Image classification data set "LLaVA_CLIP" (Julian075/LLaVA_CLIP on GitHub). Class labels (11): bird, bobcat, cat, coyote, dog, opossum, rabbit, raccoon, rodent, skunk, squirrel.

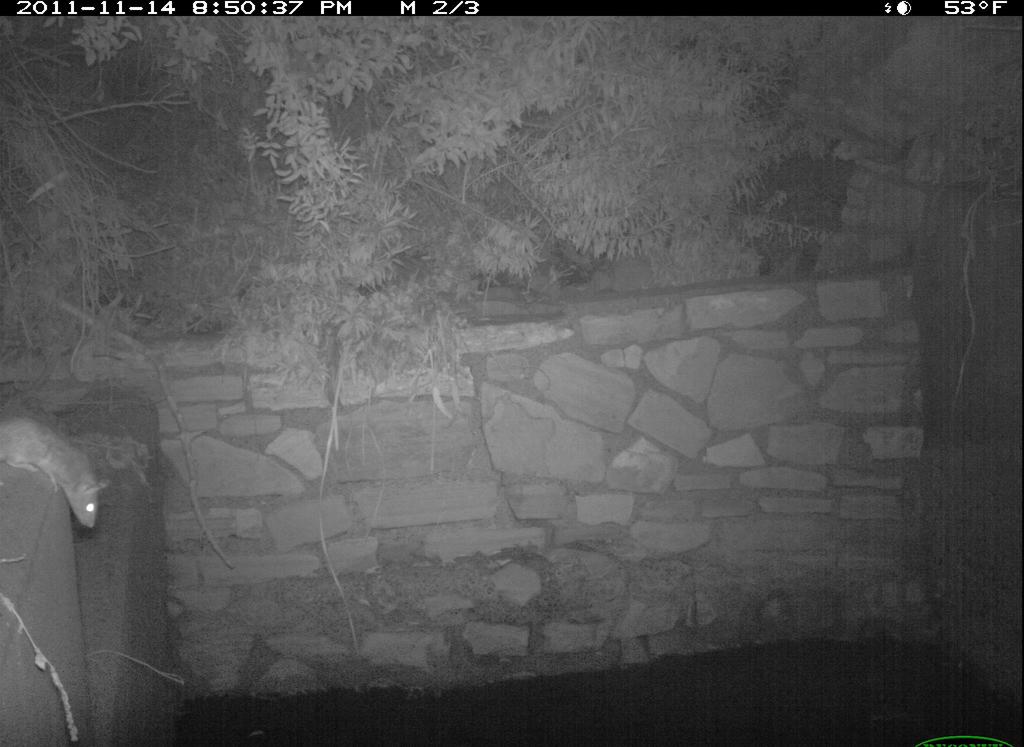
Label: rodent

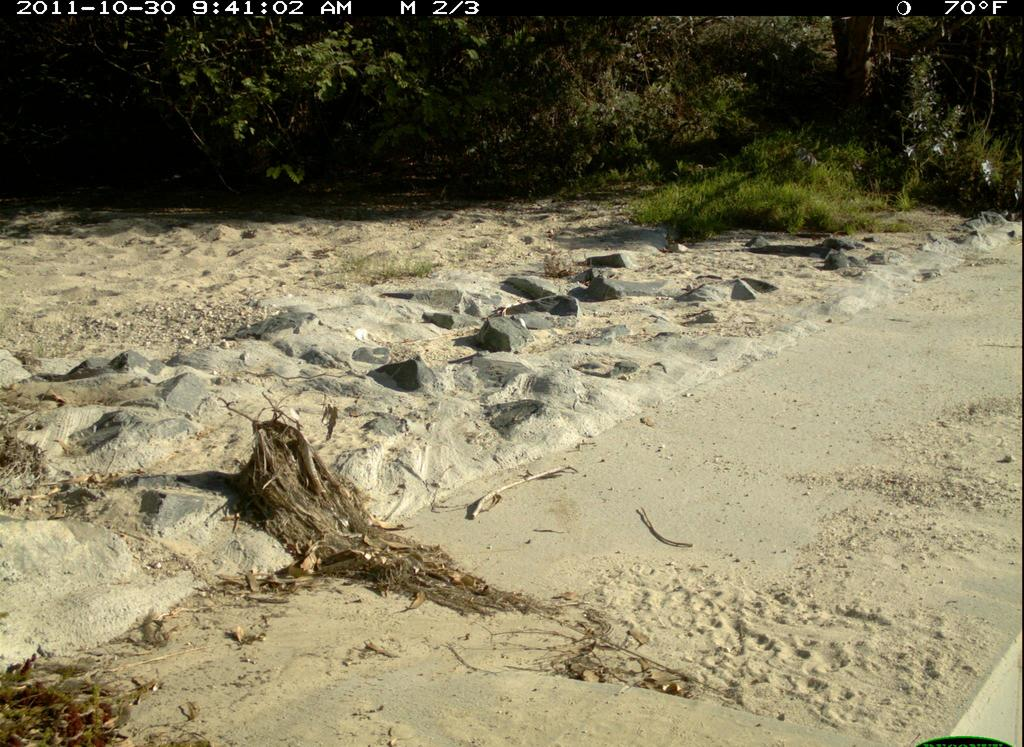
Label: squirrel

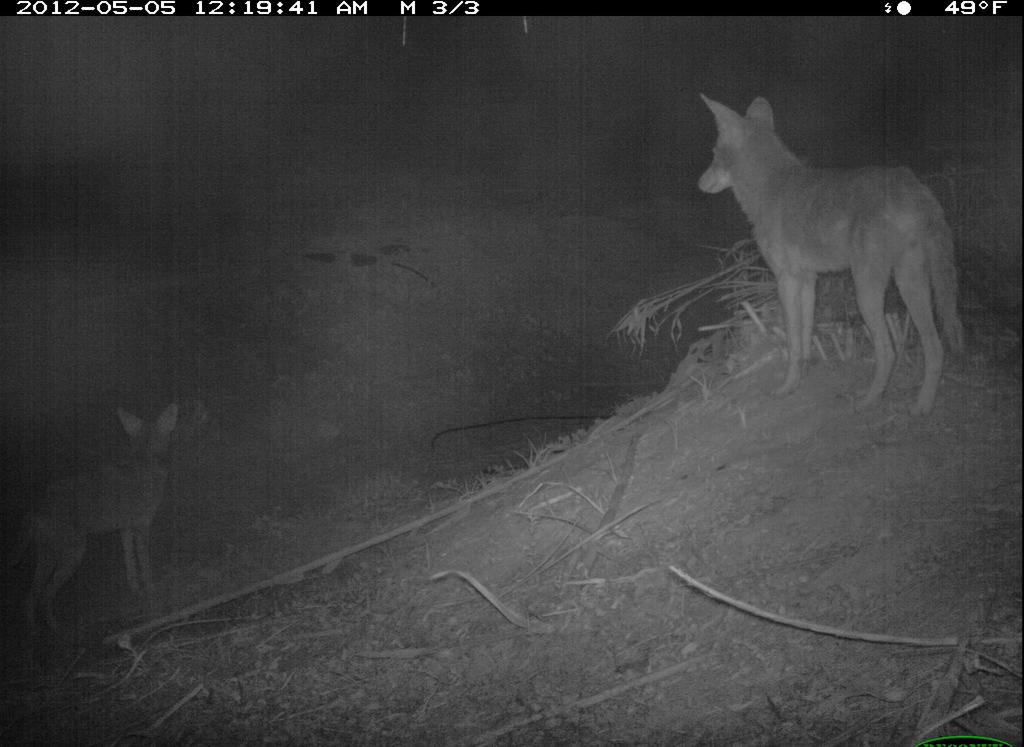
Label: coyote

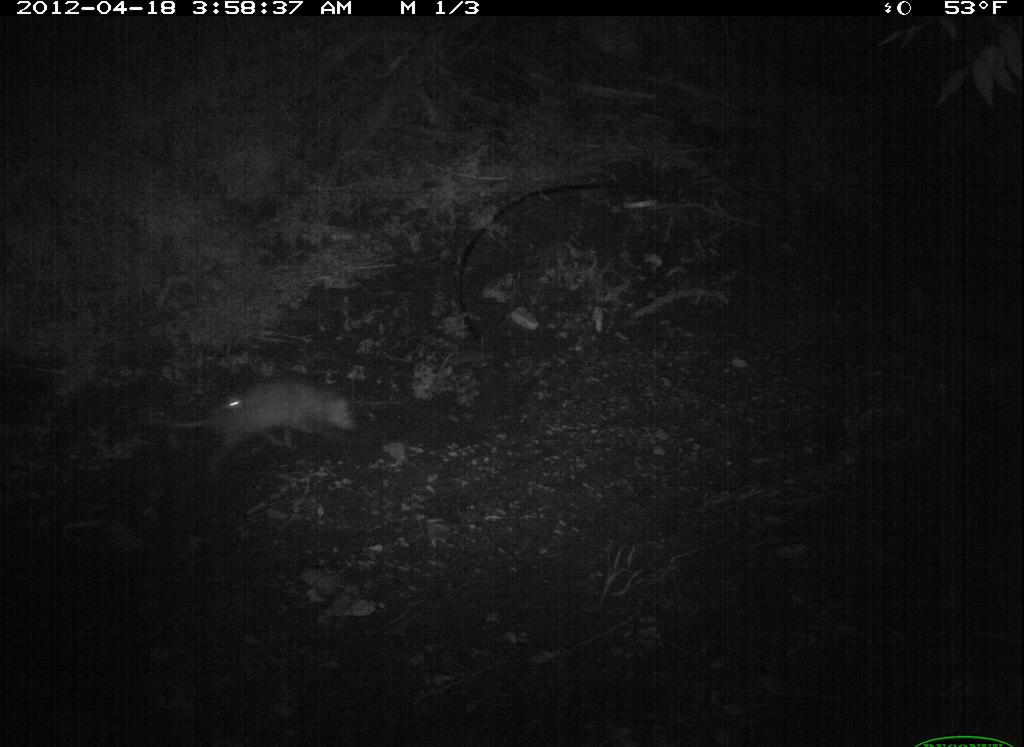
Label: opossum

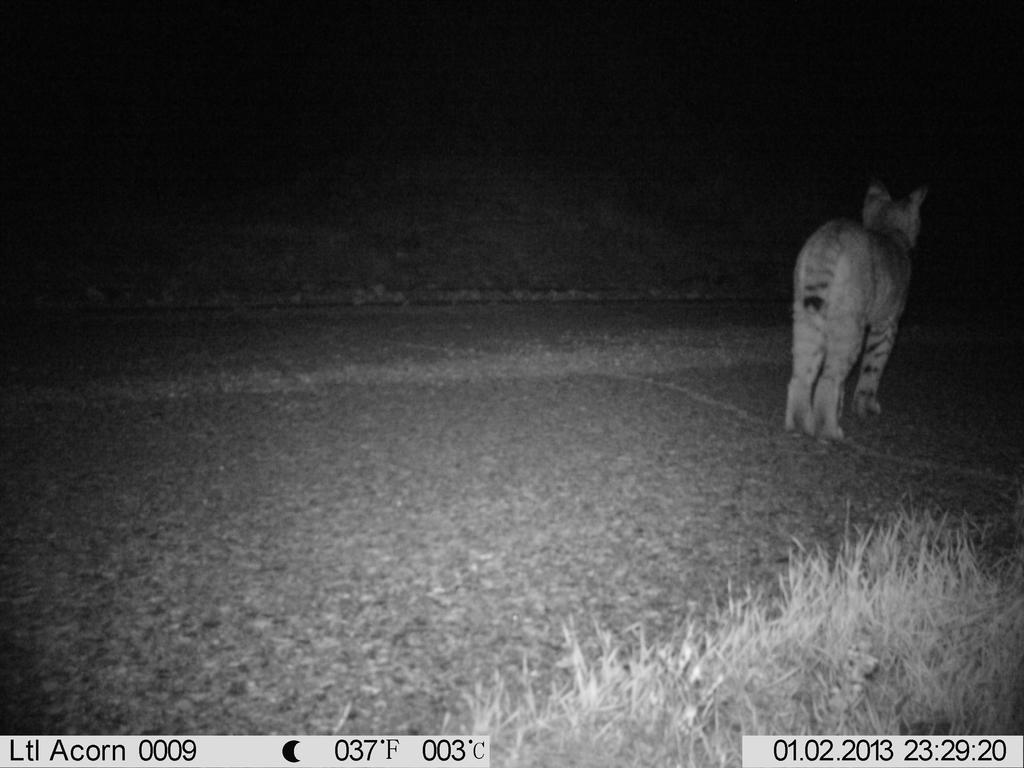
Label: bobcat

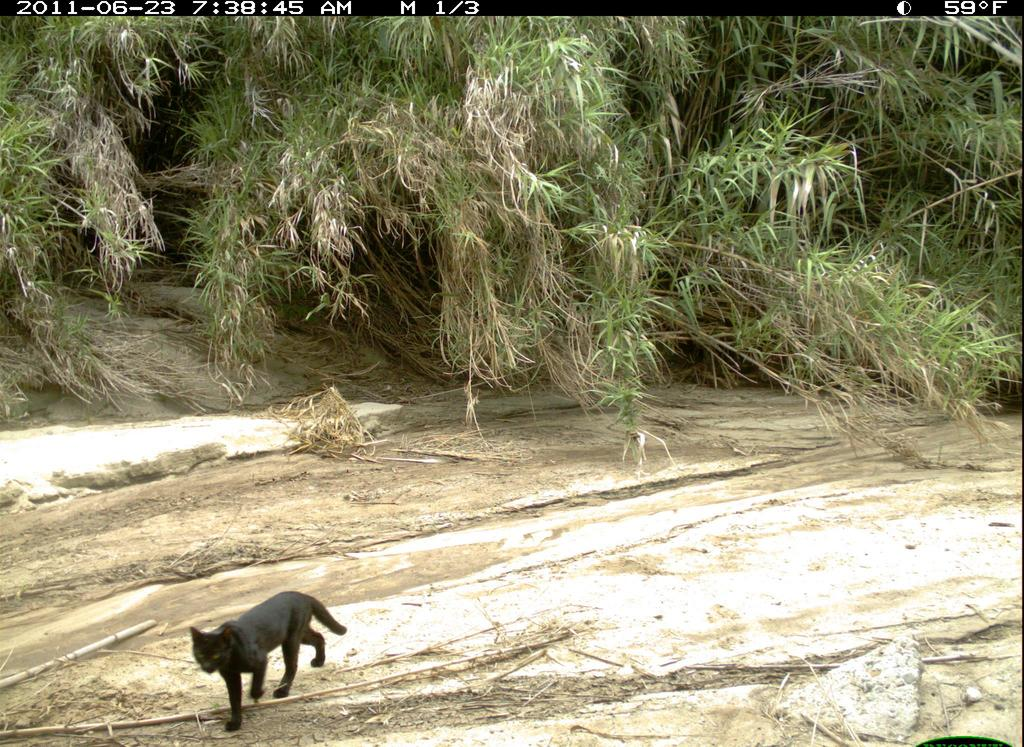
Label: cat
